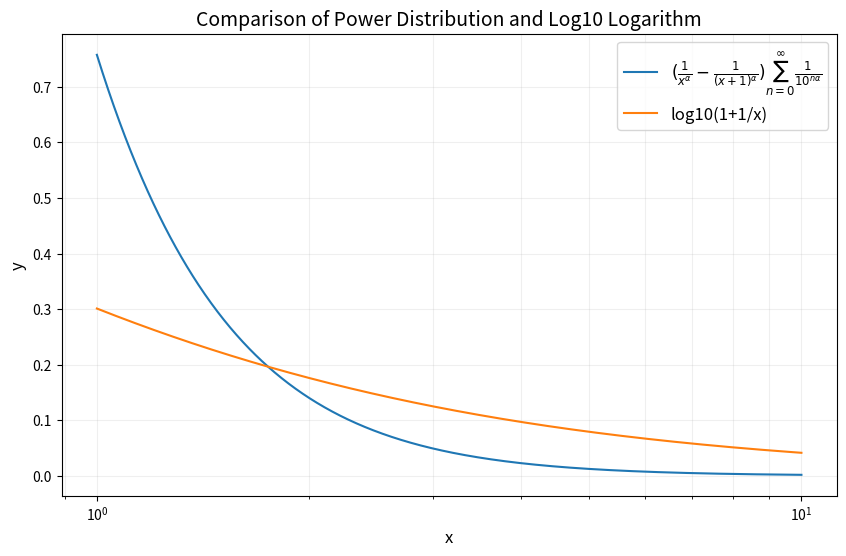

Python code for this plot:
import numpy as np
import matplotlib.pyplot as plt

# Create new x values (avoiding x=0)
x_new = np.logspace(0, 1, 1000)

# Calculate Fr(x;f) for power law
def fr_power_law(x, alpha=2, n_terms=100):
    result = 0
    for n in range(n_terms):
        result += 1/10**(n*alpha)
    return (1/x**alpha - 1/(x+1)**alpha) * result

# Calculate y values
y3 = [fr_power_law(xi) for xi in x_new]
y4 = np.log10(1 + 1/x_new) 

# Create new plot
plt.figure(figsize=(10, 6))
plt.plot(x_new, y3, label=r'$(\frac{1}{x^\alpha} - \frac{1}{(x+1)^\alpha})\sum_{n=0}^{\infty}\frac{1}{10^{n\alpha}}$')
plt.plot(x_new, y4, label='log10(1+1/x)')

plt.xscale('log')
plt.xlabel('x', fontsize=12)
plt.ylabel('y', fontsize=12)
plt.title('Comparison of Power Distribution and Log10 Logarithm', fontsize=14)
plt.legend(fontsize=12)
plt.grid(True, which="both", ls="-", alpha=0.2)

plt.show()